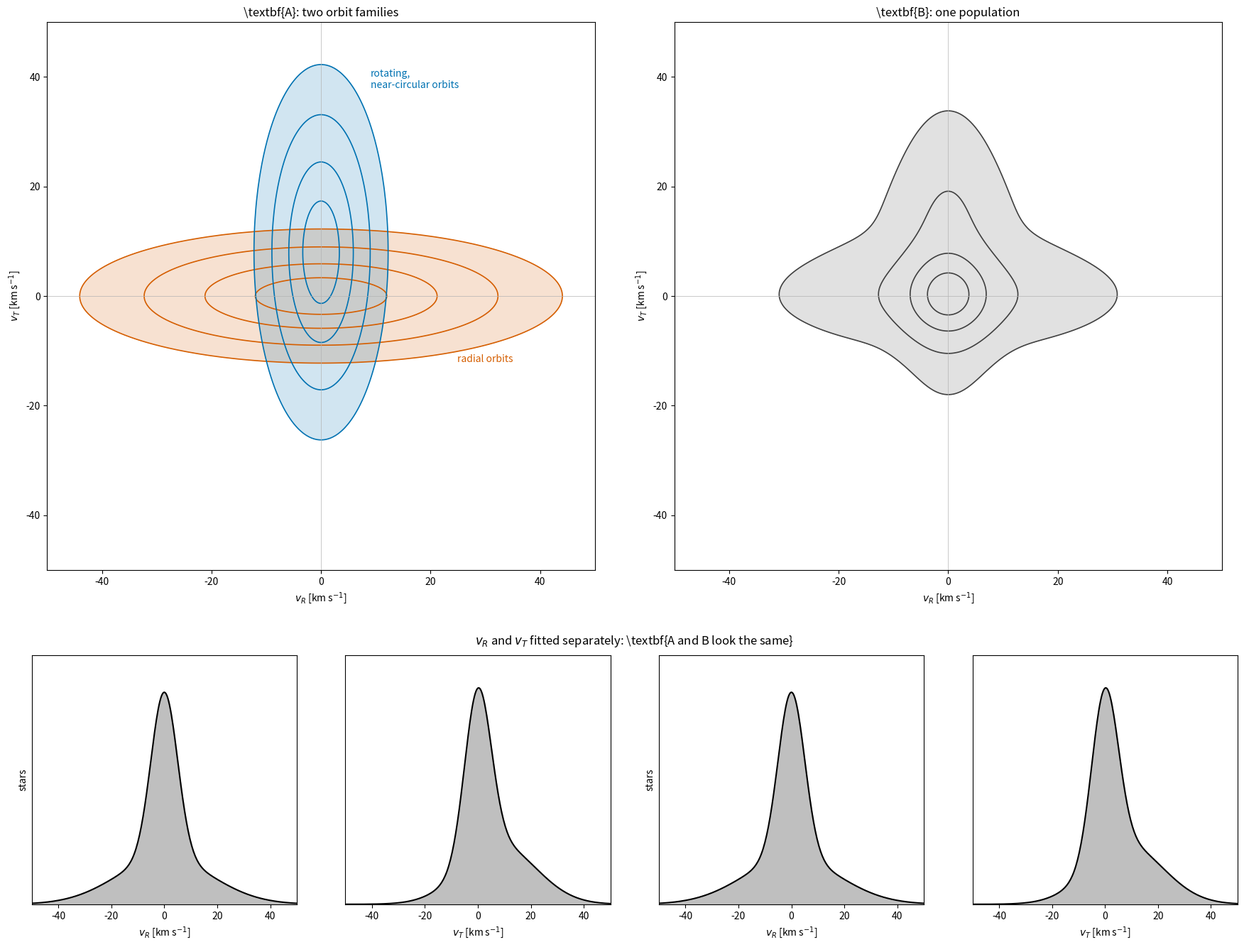

Recreate this plot in Python. (Note: this script raises an exception after producing the figure.)
"""Talk figure (schematic): two velocity distributions with identical v_R and v_T histograms but different orbits.

usage: python t_2d_toy.py OUT.pdf
Mirrored columns. A: two orbit families, radial orbits (broad in v_R, narrow in v_T, not rotating) and near-circular
rotating orbits (narrow in v_R, broad in v_T, mean v_T > 0), half the stars each. B: one population, the product of
A's v_R and v_T distributions. Top: 2D distributions. Bottom: each column's own v_R and v_T distributions, identical.
Exact densities on a grid (illustration, not data).
"""
import sys

import matplotlib.pyplot as plt
import numpy as np

v = np.linspace(-60, 60, 361)
dv = v[1] - v[0]
VR, VT = np.meshgrid(v, v, indexing="ij")
g = lambda x, m, s: np.exp(-0.5 * ((x - m) / s) ** 2) / (np.sqrt(2 * np.pi) * s)
rad = 0.5 * g(VR, 0, 18) * g(VT, 0, 5)  # radial orbits
circ = 0.5 * g(VR, 0, 5) * g(VT, 8, 14)  # near-circular, rotating orbits
norm = (rad + circ).sum() * dv * dv  # unit integral on the grid, so B has exactly A's marginals
rad, circ = rad / norm, circ / norm
A = rad + circ
pR, pT = A.sum(1) * dv, A.sum(0) * dv
B = np.outer(pR, pT)
assert np.allclose(B.sum(1) * dv, pR) and np.allclose(B.sum(0) * dv, pT)

CR, CC = "#D55E00", "#0072B2"
w, h = plt.rcParams["figure.figsize"]
fig = plt.figure(figsize=(1.25 * 2.9 * h, 0.95 * 2.9 * h), constrained_layout=True)
gs = fig.add_gridspec(3, 4, height_ratios=[2.2, 0.12, 1])
top = [fig.add_subplot(gs[0, 0:2]), fig.add_subplot(gs[0, 2:4])]
bot = [fig.add_subplot(gs[2, k]) for k in range(4)]
mid = fig.add_subplot(gs[1, :])
mid.set_axis_off()
lev = lambda D: D.max() * np.array([0.05, 0.2, 0.5, 0.8])
for D, c in ((rad, CR), (circ, CC)):
    top[0].contourf(v, v, D.T, levels=np.r_[lev(D), D.max() * 1.01], colors=c, alpha=0.18)
    top[0].contour(v, v, D.T, levels=lev(D), colors=c, linewidths=1.2)
top[0].text(30, -12, "radial orbits", color=CR, ha="center", fontsize="medium")
top[0].text(9, 38, "rotating,\nnear-circular orbits", color=CC, ha="left", fontsize="medium")
top[1].contourf(v, v, B.T, levels=np.r_[lev(B), B.max() * 1.01], colors="0.35", alpha=0.18)
top[1].contour(v, v, B.T, levels=lev(B), colors="0.25", linewidths=1.2)
top[0].set_title(r"\textbf{A}: two orbit families", fontsize="large")
top[1].set_title(r"\textbf{B}: one population", fontsize="large")
for a in top:
    a.set_box_aspect(1)
    a.set_xlim(-50, 50)
    a.set_ylim(-50, 50)
    a.axhline(0, color="0.7", lw=0.5)
    a.axvline(0, color="0.7", lw=0.5)
    a.set_xlabel(r"$v_R$ [km s$^{-1}$]")
    a.set_ylabel(r"$v_T$ [km s$^{-1}$]")
for k, (p, lab) in enumerate(((pR, r"$v_R$"), (pT, r"$v_T$"), (pR, r"$v_R$"), (pT, r"$v_T$"))):
    a = bot[k]
    a.fill_between(v, p, color="0.75")
    a.plot(v, p, color="k", lw=1.5)
    a.set_xlim(-50, 50)
    a.set_ylim(0, 1.15 * max(pR.max(), pT.max()))
    a.set_yticks([])
    a.set_xlabel(lab + r" [km s$^{-1}$]")
bot[0].set_ylabel("stars")
bot[2].set_ylabel("stars")
mid.text(0.5, 0.0, r"$v_R$ and $v_T$ fitted separately: \textbf{A and B look the same}", ha="center", va="center",
         fontsize="large", transform=mid.transAxes)
fig.savefig(sys.argv[1])
fig.savefig(sys.argv[1].replace(".pdf", ".png"), dpi=200)
